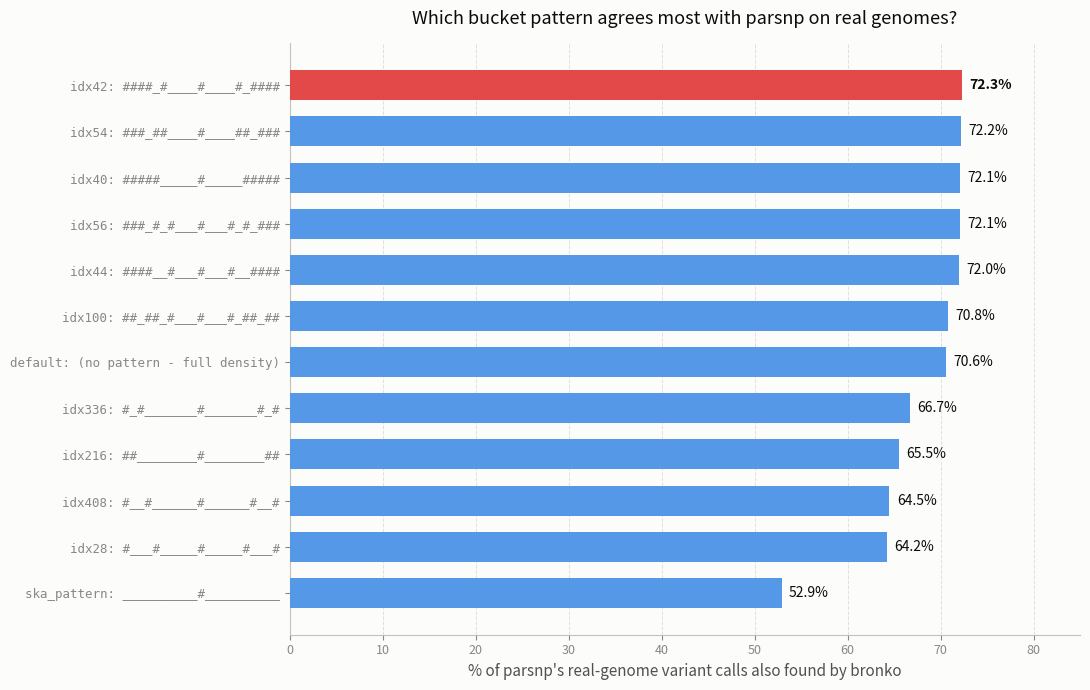

Source code (Python):
import matplotlib.pyplot as plt

SURFACE = "#fcfcfb"
PRIMARY_INK = "#0b0b0b"
SECONDARY_INK = "#52514e"
MUTED_INK = "#898781"
GRID = "#e1e0d9"
BASELINE_LINE = "#c3c2b7"
HIGHLIGHT = "#e34948"
BAR_COLOR = "#5598e7"

# label -> (pattern string, parsnp overlap count, pct of parsnp's 1,403,074 total calls)
DATA = {
    "idx42":       ("####_#____#____#_####", 1013923, 0.723),
    "idx54":       ("###_##____#____##_###", 1012824, 0.722),
    "idx40":       ("#####_____#_____#####", 1012113, 0.721),
    "idx56":       ("###_#_#___#___#_#_###", 1011452, 0.721),
    "idx44":       ("####__#___#___#__####", 1009952, 0.720),
    "idx100":      ("##_##_#___#___#_##_##", 993551, 0.708),
    "default":     ("(no pattern - full density)", 990594, 0.706),
    "idx336":      ("#_#_______#_______#_#", 935347, 0.667),
    "idx216":      ("##________#________##", 918454, 0.655),
    "idx408":      ("#__#______#______#__#", 904344, 0.645),
    "idx28":       ("#___#_____#_____#___#", 900314, 0.642),
    "ska_pattern": ("__________#__________", 742523, 0.529),
}

rows = sorted(DATA.items(), key=lambda kv: -kv[1][2])
labels = [f"{k}: {v[0]}" for k, v in rows]
pcts = [v[2] * 100 for k, v in rows]
best_idx = 0

fig, ax = plt.subplots(figsize=(11, 7))
fig.patch.set_facecolor(SURFACE)
ax.set_facecolor(SURFACE)

colors = [HIGHLIGHT if i == best_idx else BAR_COLOR for i in range(len(rows))]
y_pos = range(len(rows))
bars = ax.barh(y_pos, pcts, color=colors, height=0.65, zorder=3)

ax.set_yticks(y_pos)
ax.set_yticklabels(labels, fontsize=10, family="monospace", color=PRIMARY_INK)
ax.invert_yaxis()

for i, (bar, pct) in enumerate(zip(bars, pcts)):
    ax.text(pct + 0.8, bar.get_y() + bar.get_height() / 2, f"{pct:.1f}%",
            va="center", fontsize=10, color=PRIMARY_INK, fontweight="bold" if i == best_idx else "normal")

ax.set_xlabel("% of parsnp's real-genome variant calls also found by bronko", fontsize=11, color=SECONDARY_INK)
ax.set_title("Which bucket pattern agrees most with parsnp on real genomes?", fontsize=13, color=PRIMARY_INK, pad=14)
ax.set_xlim(0, 85)

ax.grid(True, axis="x", linestyle="--", linewidth=0.7, color=GRID, zorder=0)
for spine in ["top", "right"]:
    ax.spines[spine].set_visible(False)
for spine in ["left", "bottom"]:
    ax.spines[spine].set_color(BASELINE_LINE)
ax.tick_params(axis="both", colors=MUTED_INK, labelsize=9)

plt.tight_layout()
plt.savefig("parsnp_agreement_ranking.png", dpi=150, facecolor=SURFACE)
print("saved parsnp_agreement_ranking.png")
